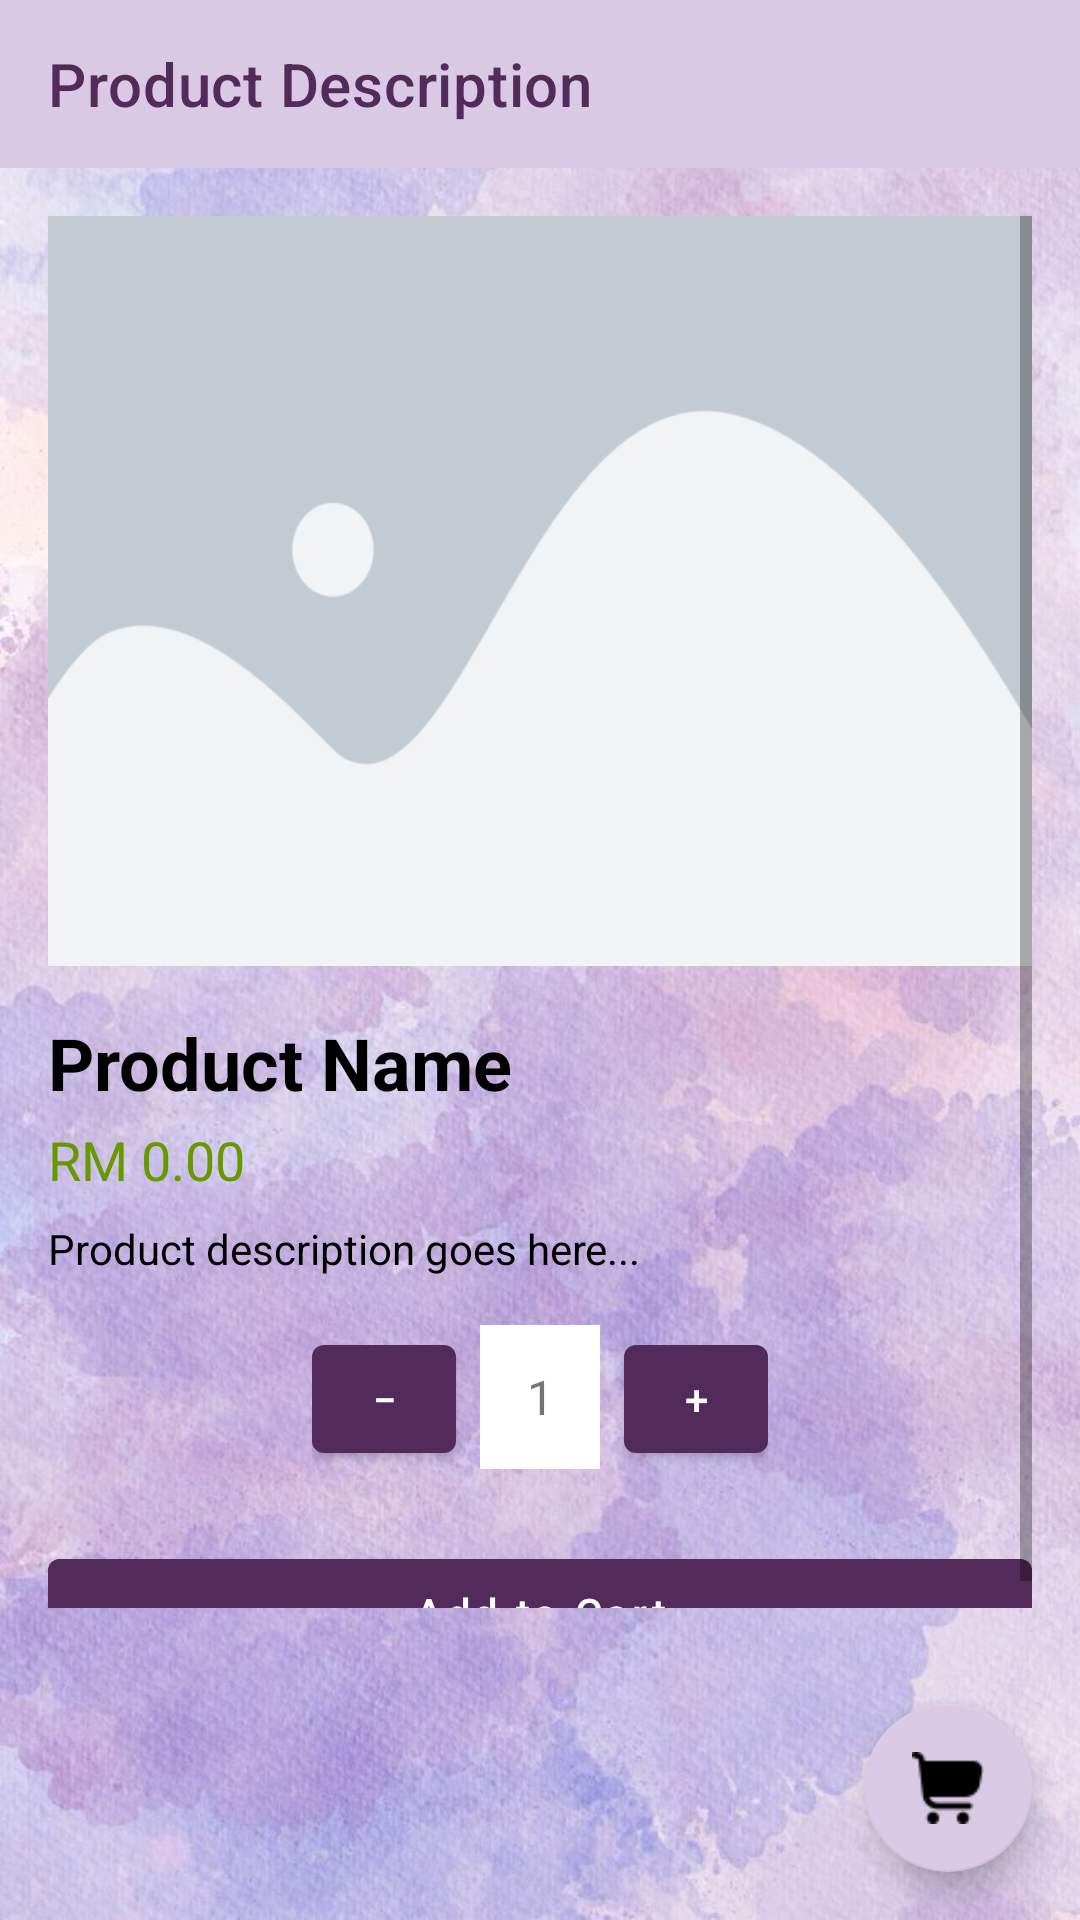

Reconstruct the res/layout file that produces this screen, plus the resources it refers to.
<!-- AndroidManifest.xml: application theme Theme.GlowGuide -->
<!-- res/layout/activity_product_detail.xml -->
<?xml version="1.0" encoding="utf-8"?>
<RelativeLayout xmlns:android="http://schemas.android.com/apk/res/android"
    xmlns:app="http://schemas.android.com/apk/res-auto"
    android:layout_width="match_parent"
    android:layout_height="match_parent"
    android:background="@drawable/appbg"
    android:fitsSystemWindows="true">

    
    <androidx.appcompat.widget.Toolbar
        android:id="@+id/toolbar"
        android:layout_width="match_parent"
        android:layout_height="?attr/actionBarSize"
        android:background="@color/subhead"
        app:title="Product Description"
        app:titleTextColor="@color/colorPrimary"
        android:theme="@style/ThemeOverlay.AppCompat.Dark.ActionBar" />

    
    <ScrollView
        android:id="@+id/scrollView"
        android:layout_below="@id/toolbar"
        android:layout_width="match_parent"
        android:layout_height="match_parent"
        android:layout_above="@+id/fabCart"
        android:padding="16dp">

        <LinearLayout
            android:orientation="vertical"
            android:layout_width="match_parent"
            android:layout_height="wrap_content">

            
            <ImageView
                android:id="@+id/productImage"
                android:layout_width="match_parent"
                android:layout_height="250dp"
                android:scaleType="centerCrop"
                android:background="@drawable/placeholder_image"
                android:layout_marginBottom="16dp" />

            
            <TextView
                android:id="@+id/detailProductName"
                android:text="Product Name"
                android:textSize="24sp"
                android:textStyle="bold"
                android:textColor="@android:color/black"
                android:layout_width="match_parent"
                android:layout_height="wrap_content" />

            
            <TextView
                android:id="@+id/detailProductPrice"
                android:text="RM 0.00"
                android:textSize="18sp"
                android:textColor="@android:color/holo_green_dark"
                android:layout_marginTop="4dp"
                android:layout_width="match_parent"
                android:layout_height="wrap_content" />

            
            <TextView
                android:id="@+id/detailProductDesc"
                android:text="Product description goes here..."
                android:layout_marginTop="8dp"
                android:textColor="@android:color/black"
                android:layout_width="match_parent"
                android:layout_height="wrap_content" />

            
            <LinearLayout
                android:id="@+id/quantityLayout"
                android:layout_width="wrap_content"
                android:layout_height="wrap_content"
                android:orientation="horizontal"
                android:layout_gravity="center_horizontal"
                android:layout_marginTop="16dp">

                <Button
                    android:id="@+id/btnDecrease"
                    android:layout_width="48dp"
                    android:layout_height="48dp"
                    android:text="−" />

                <TextView
                    android:id="@+id/tvQuantity"
                    android:layout_width="40dp"
                    android:layout_height="48dp"
                    android:gravity="center"
                    android:text="1"
                    android:textSize="16sp"
                    android:background="@android:color/white"
                    android:layout_marginHorizontal="8dp" />

                <Button
                    android:id="@+id/btnIncrease"
                    android:layout_width="48dp"
                    android:layout_height="48dp"
                    android:text="+" />
            </LinearLayout>

            
            <Button
                android:id="@+id/btnAddToCart"
                android:layout_width="match_parent"
                android:layout_height="wrap_content"
                android:text="Add to Cart"
                android:backgroundTint="@color/colorPrimary"
                android:textColor="@android:color/white"
                android:textAllCaps="false"
                android:layout_marginTop="24dp"
                android:elevation="4dp" />
        </LinearLayout>
    </ScrollView>

    
    <com.google.android.material.floatingactionbutton.FloatingActionButton
        android:id="@+id/fabCart"
        android:layout_width="wrap_content"
        android:layout_height="wrap_content"
        android:src="@drawable/cart"
        android:contentDescription="Cart"
        android:layout_alignParentBottom="true"
        android:layout_alignParentEnd="true"
        android:layout_margin="16dp"
        app:backgroundTint="@color/subhead" />
</RelativeLayout>
<!-- resources referenced by this layout -->
<resources>
  <color name="colorPrimary">#522B5B</color>
  <color name="subhead">#dac9e5</color>
  <!-- drawable appbg: jpg bitmap (drawable, 119779 bytes) -->
  <!-- drawable cart: png bitmap (drawable, 830 bytes) -->
  <!-- drawable placeholder_image: png bitmap (drawable, 13153 bytes) -->
  <style name="Theme.GlowGuide" parent="Theme.MaterialComponents.DayNight.NoActionBar">
          <item name="colorPrimary">@color/colorPrimary</item>
          <item name="colorPrimaryVariant">@color/colorPrimaryDark</item>
          <item name="colorSecondary">@color/colorSecondary</item>
          <item name="android:colorBackground">@color/colorBackground</item>
          <item name="android:textColorPrimary">@color/colorHeadingText</item>
      </style>
  <color name="colorPrimaryDark">#190019</color>
  <color name="colorSecondary">#854F6C</color>
  <color name="colorBackground">#dac9e5</color>
  <color name="colorHeadingText">#2B124C</color>
</resources>
